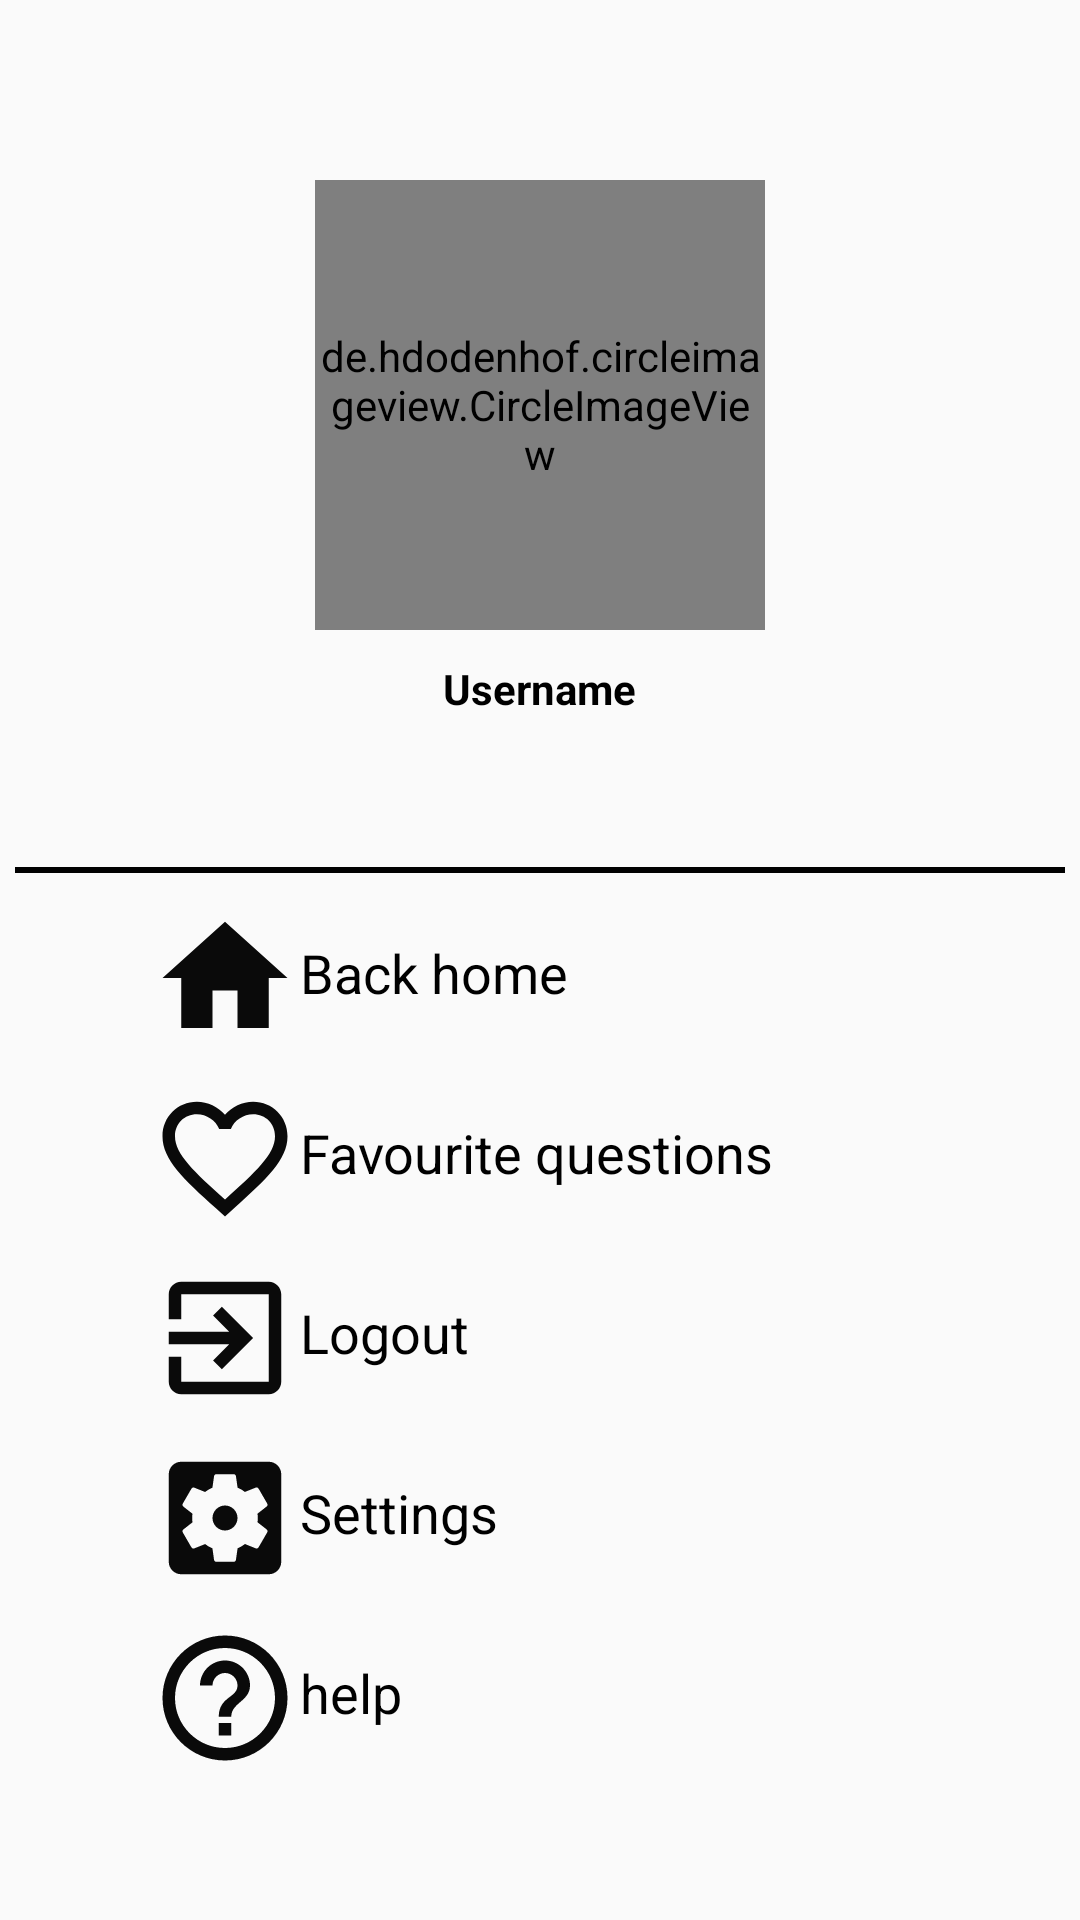

Produce the Android XML layout that renders to this screen, including the resource entries it uses.
<!-- AndroidManifest.xml: application theme AppTheme -->
<!-- res/layout/activity_user_profile.xml -->
<?xml version="1.0" encoding="utf-8"?>
<RelativeLayout xmlns:android="http://schemas.android.com/apk/res/android"
    xmlns:app="http://schemas.android.com/apk/res-auto"
    xmlns:tools="http://schemas.android.com/tools"
    android:layout_width="match_parent"
    android:layout_height="match_parent"
    tools:context=".ui.userProfileActivity">

    <de.hdodenhof.circleimageview.CircleImageView
        android:layout_width="@dimen/profileImageDimension"
        android:layout_height="@dimen/profileImageDimension"
        android:id="@+id/userProfilePicture"
        android:src="@drawable/user_profile_picture"
        android:layout_centerHorizontal="true"
        android:layout_marginTop="60dp"/>

    <TextView
        android:id="@+id/userNameText"
        android:layout_width="wrap_content"
        android:layout_height="wrap_content"
        android:text="Username"
        android:textColor="@color/colorBlack"
        android:layout_below="@+id/userProfilePicture"
        android:layout_centerHorizontal="true"
        android:layout_marginTop="10dp"
        android:textStyle="bold" />

    <View
        android:layout_width="350dp"
        android:layout_height="2dp"
        android:id="@+id/separationLine"
        android:layout_gravity="center"
        android:layout_below="@+id/userNameText"
        android:layout_marginTop="50sp"
        android:layout_centerHorizontal="true"
        android:background="@color/colorBlack" />

    <include
        layout="@layout/user_profile_icons"
        android:layout_below="@+id/separationLine"
        android:layout_width="match_parent"
        android:layout_height="wrap_content" />

</RelativeLayout>
<!-- res/layout/user_profile_icons.xml (included above) -->
<?xml version="1.0" encoding="utf-8"?>
<LinearLayout xmlns:android="http://schemas.android.com/apk/res/android"
    android:orientation="vertical" android:layout_width="match_parent"
    android:layout_height="match_parent">

    <LinearLayout
        android:layout_width="match_parent"
        android:layout_height="wrap_content"
        android:layout_below="@id/separationLine"
        android:orientation="horizontal"
        android:layout_marginTop="10dp" >

        <ImageView
            android:layout_width="wrap_content"
            android:layout_height="wrap_content"
            android:layout_marginStart="50dp"
            android:src="@drawable/ic_home_black_24dp"/>

        <TextView
            android:layout_width="wrap_content"
            android:layout_height="wrap_content"
            android:id="@+id/backHomeText"
            android:textSize="18sp"
            android:textColor="@color/colorBlack"
            android:layout_marginTop="11dp"
            android:text="Back home"/>
    </LinearLayout>

    <LinearLayout
        android:layout_width="match_parent"
        android:layout_height="wrap_content"
        android:layout_below="@id/separationLine"
        android:orientation="horizontal"
        android:layout_marginTop="10dp" >

        <ImageView
            android:layout_width="wrap_content"
            android:layout_height="wrap_content"
            android:layout_marginStart="50dp"
            android:src="@drawable/ic_favorite_border_black_24dp"/>

        <TextView
            android:layout_width="wrap_content"
            android:layout_height="wrap_content"
            android:id="@+id/favouriteQuestionText"
            android:textSize="18sp"
            android:textColor="@color/colorBlack"
            android:layout_marginTop="11dp"
            android:text="Favourite questions"/>
    </LinearLayout>

    <LinearLayout
        android:layout_width="match_parent"
        android:layout_height="wrap_content"
        android:layout_below="@id/separationLine"
        android:orientation="horizontal"
        android:layout_marginTop="10dp" >

        <ImageView
            android:layout_width="wrap_content"
            android:layout_height="wrap_content"
            android:layout_marginStart="50dp"
            android:src="@drawable/ic_exit_to_app_black_24dp"/>

        <TextView
            android:layout_width="wrap_content"
            android:layout_height="wrap_content"
            android:id="@+id/logoutText"
            android:textSize="18sp"
            android:textColor="@color/colorBlack"
            android:layout_marginTop="11dp"
            android:text="Logout"/>
    </LinearLayout>

    <LinearLayout
        android:layout_width="match_parent"
        android:layout_height="wrap_content"
        android:layout_below="@id/separationLine"
        android:orientation="horizontal"
        android:layout_marginTop="10dp" >

        <ImageView
            android:layout_width="wrap_content"
            android:layout_height="wrap_content"
            android:layout_marginStart="50dp"
            android:src="@drawable/ic_settings_applications_black_24dp"/>

        <TextView
            android:layout_width="wrap_content"
            android:layout_height="wrap_content"
            android:id="@+id/settingText"
            android:textSize="18sp"
            android:textColor="@color/colorBlack"
            android:layout_marginTop="11dp"
            android:text="Settings"/>
    </LinearLayout>

    <LinearLayout
        android:layout_width="match_parent"
        android:layout_height="wrap_content"
        android:layout_below="@id/separationLine"
        android:orientation="horizontal"
        android:layout_marginTop="10dp" >

        <ImageView
            android:layout_width="wrap_content"
            android:layout_height="wrap_content"
            android:layout_marginStart="50dp"
            android:src="@drawable/ic_help_outline_black_24dp"/>

        <TextView
            android:layout_width="wrap_content"
            android:layout_height="wrap_content"
            android:id="@+id/helpText"
            android:textSize="18sp"
            android:textColor="@color/colorBlack"
            android:layout_marginTop="11dp"
            android:text="help"/>
    </LinearLayout>

</LinearLayout>
<!-- resources referenced by this layout -->
<resources>
  <color name="colorBlack">#000</color>
  <dimen name="profileImageDimension">150dp</dimen>
  <!-- drawable ic_exit_to_app_black_24dp (drawable) -->
  <vector android:height="50dp" android:tint="#0A0A0A"
      android:viewportHeight="24.0" android:viewportWidth="24.0"
      android:width="50dp" xmlns:android="http://schemas.android.com/apk/res/android">
      <path android:fillColor="#FF000000" android:pathData="M10.09,15.59L11.5,17l5,-5 -5,-5 -1.41,1.41L12.67,11H3v2h9.67l-2.58,2.59zM19,3H5c-1.11,0 -2,0.9 -2,2v4h2V5h14v14H5v-4H3v4c0,1.1 0.89,2 2,2h14c1.1,0 2,-0.9 2,-2V5c0,-1.1 -0.9,-2 -2,-2z"/>
  </vector>
  <!-- drawable ic_favorite_border_black_24dp (drawable) -->
  <vector android:height="50dp" android:tint="#0A0A0A"
      android:viewportHeight="24.0" android:viewportWidth="24.0"
      android:width="50dp" xmlns:android="http://schemas.android.com/apk/res/android">
      <path android:fillColor="#FF000000" android:pathData="M16.5,3c-1.74,0 -3.41,0.81 -4.5,2.09C10.91,3.81 9.24,3 7.5,3 4.42,3 2,5.42 2,8.5c0,3.78 3.4,6.86 8.55,11.54L12,21.35l1.45,-1.32C18.6,15.36 22,12.28 22,8.5 22,5.42 19.58,3 16.5,3zM12.1,18.55l-0.1,0.1 -0.1,-0.1C7.14,14.24 4,11.39 4,8.5 4,6.5 5.5,5 7.5,5c1.54,0 3.04,0.99 3.57,2.36h1.87C13.46,5.99 14.96,5 16.5,5c2,0 3.5,1.5 3.5,3.5 0,2.89 -3.14,5.74 -7.9,10.05z"/>
  </vector>
  <!-- drawable ic_help_outline_black_24dp (drawable) -->
  <vector android:height="50dp" android:tint="#0A0A0A"
      android:viewportHeight="24.0" android:viewportWidth="24.0"
      android:width="50dp" xmlns:android="http://schemas.android.com/apk/res/android">
      <path android:fillColor="#FF000000" android:pathData="M11,18h2v-2h-2v2zM12,2C6.48,2 2,6.48 2,12s4.48,10 10,10 10,-4.48 10,-10S17.52,2 12,2zM12,20c-4.41,0 -8,-3.59 -8,-8s3.59,-8 8,-8 8,3.59 8,8 -3.59,8 -8,8zM12,6c-2.21,0 -4,1.79 -4,4h2c0,-1.1 0.9,-2 2,-2s2,0.9 2,2c0,2 -3,1.75 -3,5h2c0,-2.25 3,-2.5 3,-5 0,-2.21 -1.79,-4 -4,-4z"/>
  </vector>
  <!-- drawable ic_home_black_24dp (drawable) -->
  <vector android:height="50dp" android:tint="#0A0A0A"
      android:viewportHeight="24.0" android:viewportWidth="24.0"
      android:width="50dp" xmlns:android="http://schemas.android.com/apk/res/android">
      <path android:fillColor="#FF000000" android:pathData="M10,20v-6h4v6h5v-8h3L12,3 2,12h3v8z"/>
  </vector>
  <!-- drawable ic_settings_applications_black_24dp (drawable) -->
  <vector android:height="50dp" android:tint="#0A0A0A"
      android:viewportHeight="24.0" android:viewportWidth="24.0"
      android:width="50dp" xmlns:android="http://schemas.android.com/apk/res/android">
      <path android:fillColor="#FF000000" android:pathData="M12,10c-1.1,0 -2,0.9 -2,2s0.9,2 2,2 2,-0.9 2,-2 -0.9,-2 -2,-2zM19,3L5,3c-1.11,0 -2,0.9 -2,2v14c0,1.1 0.89,2 2,2h14c1.11,0 2,-0.9 2,-2L21,5c0,-1.1 -0.89,-2 -2,-2zM17.25,12c0,0.23 -0.02,0.46 -0.05,0.68l1.48,1.16c0.13,0.11 0.17,0.3 0.08,0.45l-1.4,2.42c-0.09,0.15 -0.27,0.21 -0.43,0.15l-1.74,-0.7c-0.36,0.28 -0.76,0.51 -1.18,0.69l-0.26,1.85c-0.03,0.17 -0.18,0.3 -0.35,0.3h-2.8c-0.17,0 -0.32,-0.13 -0.35,-0.29l-0.26,-1.85c-0.43,-0.18 -0.82,-0.41 -1.18,-0.69l-1.74,0.7c-0.16,0.06 -0.34,0 -0.43,-0.15l-1.4,-2.42c-0.09,-0.15 -0.05,-0.34 0.08,-0.45l1.48,-1.16c-0.03,-0.23 -0.05,-0.46 -0.05,-0.69 0,-0.23 0.02,-0.46 0.05,-0.68l-1.48,-1.16c-0.13,-0.11 -0.17,-0.3 -0.08,-0.45l1.4,-2.42c0.09,-0.15 0.27,-0.21 0.43,-0.15l1.74,0.7c0.36,-0.28 0.76,-0.51 1.18,-0.69l0.26,-1.85c0.03,-0.17 0.18,-0.3 0.35,-0.3h2.8c0.17,0 0.32,0.13 0.35,0.29l0.26,1.85c0.43,0.18 0.82,0.41 1.18,0.69l1.74,-0.7c0.16,-0.06 0.34,0 0.43,0.15l1.4,2.42c0.09,0.15 0.05,0.34 -0.08,0.45l-1.48,1.16c0.03,0.23 0.05,0.46 0.05,0.69z"/>
  </vector>
  <style name="AppTheme" parent="Theme.AppCompat.Light.DarkActionBar">
          
          <item name="colorPrimary">@color/colorAccent</item>
      </style>
  <color name="colorAccent">#040404</color>
</resources>
